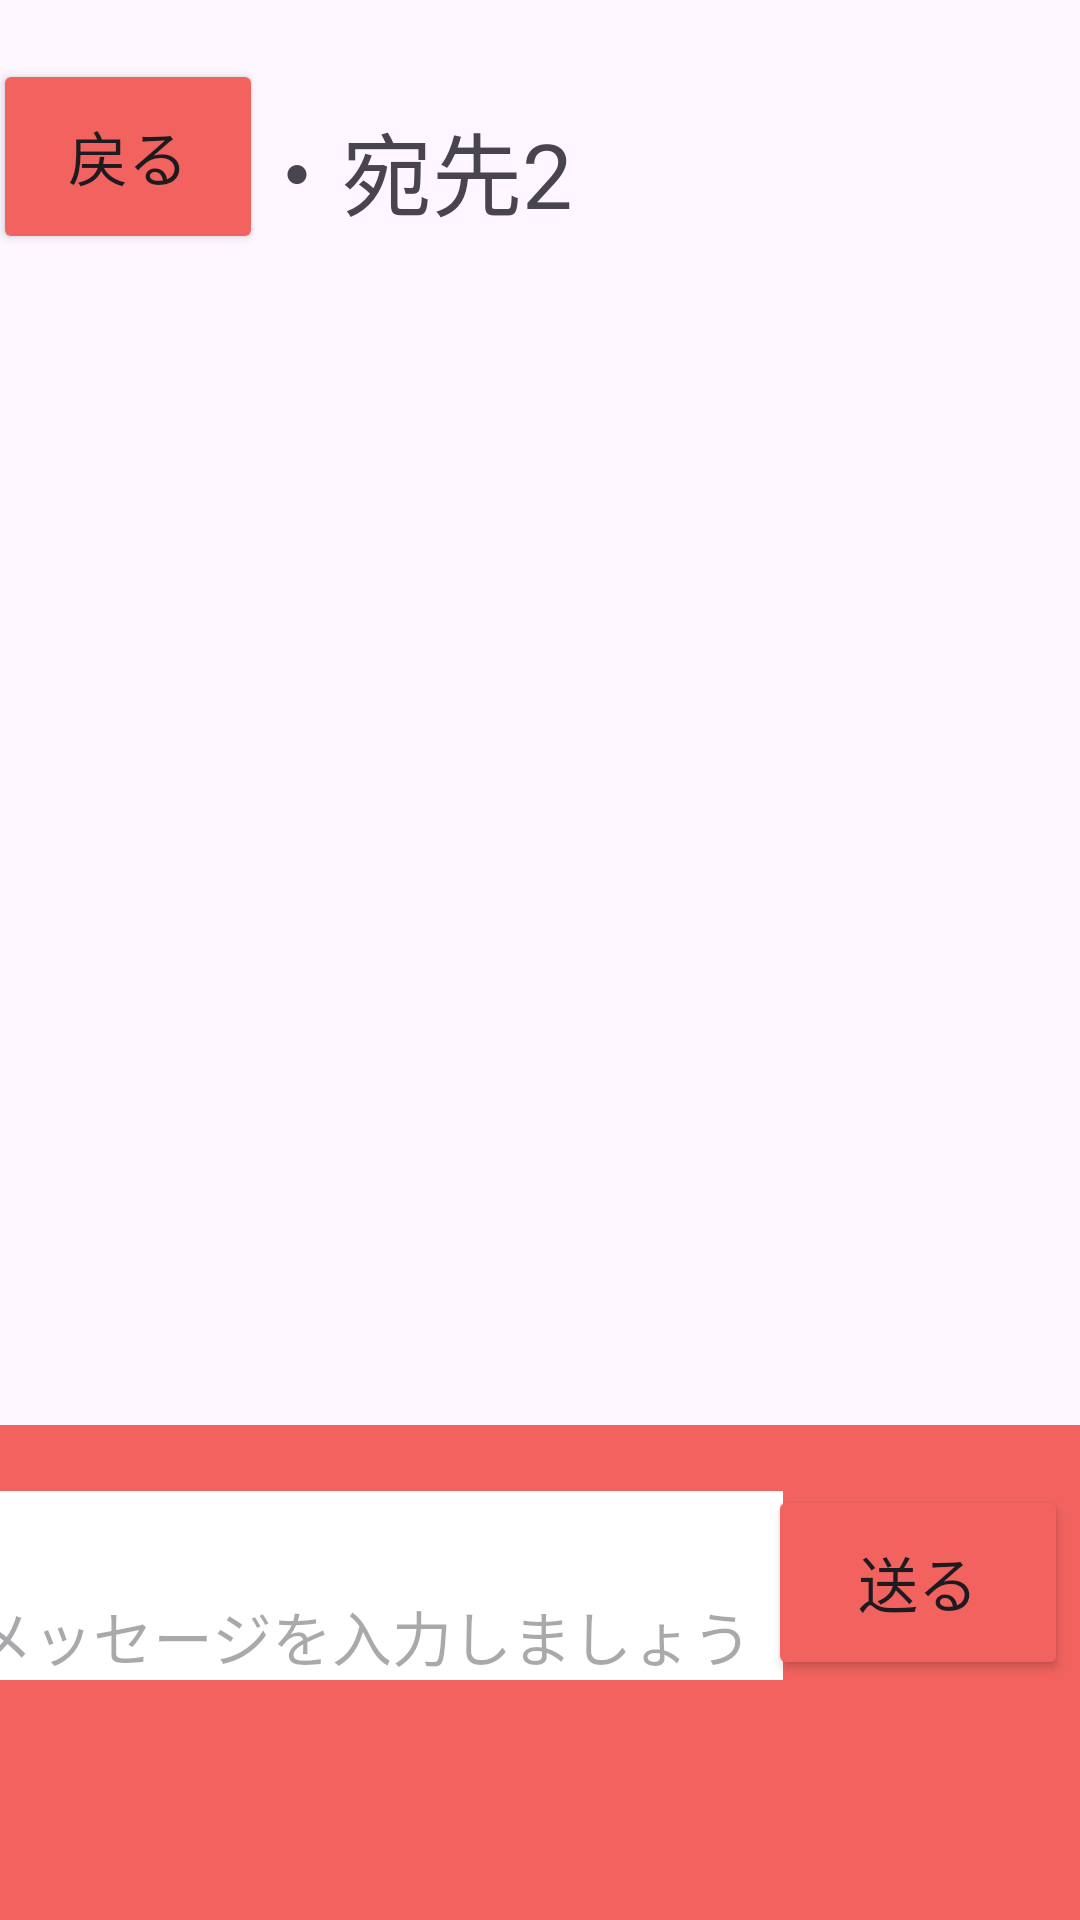

Write the Android layout XML for this screen, with the resource values it uses.
<!-- AndroidManifest.xml: application theme AppTheme -->
<!-- res/layout/activity_sub2.xml -->
<?xml version="1.0" encoding="utf-8"?>
<androidx.constraintlayout.widget.ConstraintLayout xmlns:android="http://schemas.android.com/apk/res/android"
    xmlns:app="http://schemas.android.com/apk/res-auto"
    android:layout_width="match_parent"
    android:layout_height="match_parent">

    <androidx.recyclerview.widget.RecyclerView
        android:id="@+id/rireki2"
        android:layout_width="wrap_content"
        android:layout_height="wrap_content"
        android:layout_marginBottom="5dp"
        android:layout_weight="0.8"
        app:layout_constraintBottom_toTopOf="@+id/view2"
        app:layout_constraintEnd_toEndOf="parent"
        app:layout_constraintTop_toTopOf="parent"
        app:layout_constraintVertical_bias="1.0" />

    <TextView
        android:id="@+id/recipientName2"
        android:layout_width="260dp"
        android:layout_height="65dp"
        android:layout_marginTop="24dp"
        android:layout_marginEnd="16dp"
        android:gravity="center_vertical"
        android:text="@string/address2"
        android:textSize="30sp"
        app:layout_constraintEnd_toEndOf="parent"
        app:layout_constraintTop_toTopOf="parent" />

    <View
        android:id="@+id/view2"
        android:layout_width="wrap_content"
        android:layout_height="165dp"
        android:background="@color/red"
        app:layout_constraintBottom_toBottomOf="parent"
        app:layout_constraintEnd_toEndOf="parent"
        app:layout_constraintHorizontal_bias="0.0"
        app:layout_constraintStart_toStartOf="parent" />

    <EditText
        android:id="@+id/message2"
        android:layout_width="270dp"
        android:layout_height="63dp"
        android:layout_marginStart="5dp"
        android:layout_marginTop="2dp"
        android:layout_marginEnd="10dp"
        android:layout_marginBottom="80dp"
        android:autofillHints="no"
        android:background="@color/white"
        android:ems="10"
        android:gravity="bottom"
        android:hint="@string/go"
        android:inputType="textMultiLine"
        android:textSize="20sp"
        app:layout_constraintBottom_toBottomOf="parent"
        app:layout_constraintEnd_toStartOf="@+id/send2"
        app:layout_constraintStart_toStartOf="parent"
        app:layout_constraintTop_toTopOf="@+id/view2"
        app:layout_constraintVertical_bias="1.0" />

    <Button
        android:id="@+id/send2"
        android:layout_width="100dp"
        android:layout_height="65dp"
        android:layout_marginEnd="4dp"
        android:layout_marginBottom="80dp"
        android:backgroundTint="@color/red"
        android:text="@string/send"
        android:textSize="20sp"
        app:layout_constraintBottom_toBottomOf="parent"
        app:layout_constraintEnd_toEndOf="parent" />


    <Button
        android:id="@+id/backButton"
        android:layout_width="90dp"
        android:layout_height="65dp"
        android:layout_marginStart="2dp"
        android:layout_marginTop="10dp"
        android:layout_marginEnd="5dp"
        android:backgroundTint="@color/red"
        android:text="@string/back"
        android:textSize="20sp"
        app:layout_constraintBottom_toBottomOf="parent"
        app:layout_constraintEnd_toStartOf="@+id/recipientName2"
        app:layout_constraintHorizontal_bias="0.368"
        app:layout_constraintStart_toStartOf="parent"
        app:layout_constraintTop_toTopOf="parent"
        app:layout_constraintVertical_bias="0.017" />
</androidx.constraintlayout.widget.ConstraintLayout>
<!-- resources referenced by this layout -->
<resources>
  <color name="red">#F2635F</color>
  <color name="white">#FFFFFFFF</color>
  <string name="address2">・宛先2</string>
  <string name="back">戻る</string>
  <string name="go">メッセージを入力しましょう</string>
  <string name="send">送る</string>
  <style name="AppTheme" parent="Theme.Material3.DayNight.NoActionBar">
          <item name="android:statusBarColor">@android:color/holo_red_light</item>
          <item name="android:navigationBarColor">@android:color/holo_red_light</item>
      </style>
</resources>
